Dataset: crops (GitHub, kORNkin/InspireLab-SeaGrapeDetection). Classes: darkening, harvestable, whitening.

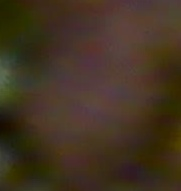
Label: darkening

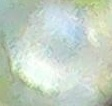
Label: whitening

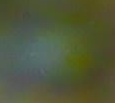
Label: harvestable

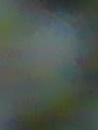
Label: whitening

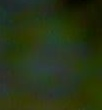
Label: harvestable

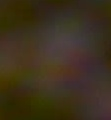
Label: darkening
